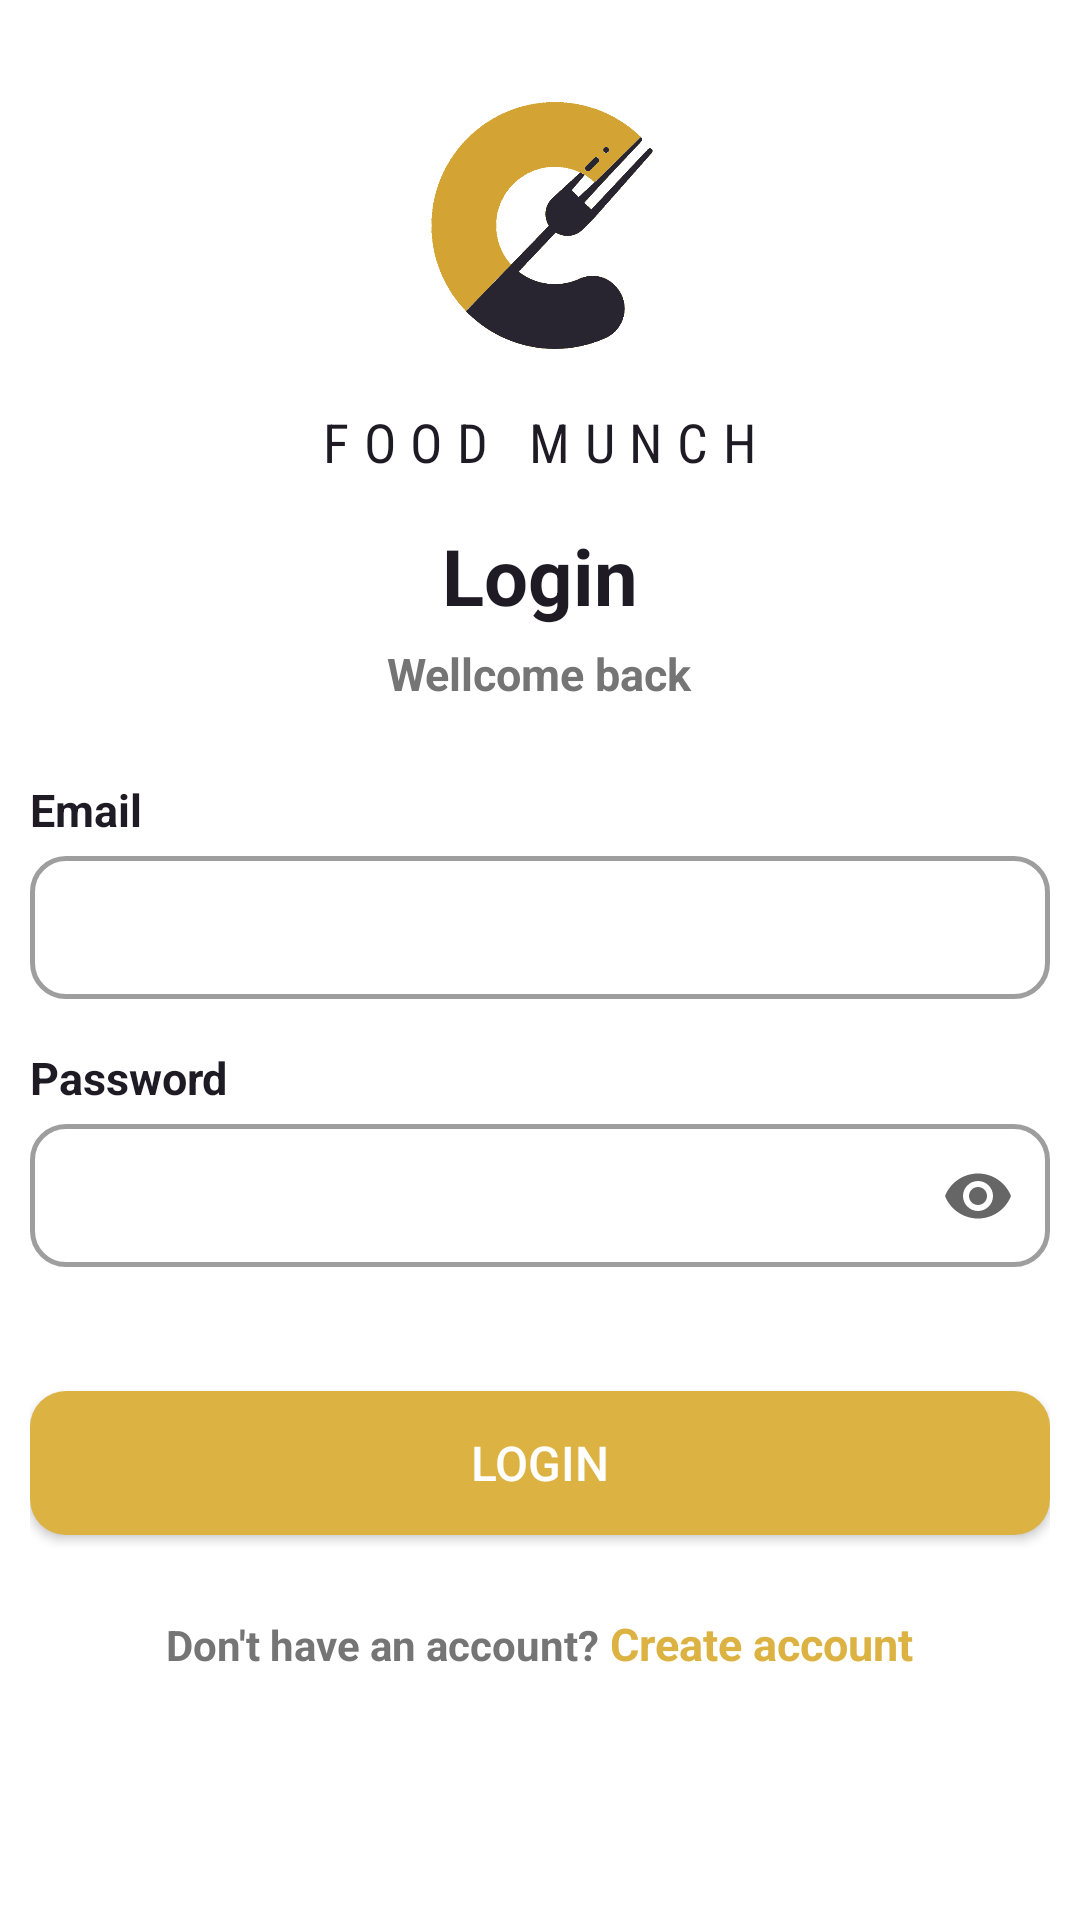

This screen was rendered from an Android layout file. Write that file and the resources it references.
<!-- AndroidManifest.xml: application theme Theme.FoodMunch -->
<!-- res/layout/activity_login.xml -->
<?xml version="1.0" encoding="utf-8"?>
<ScrollView xmlns:android="http://schemas.android.com/apk/res/android"
    xmlns:app="http://schemas.android.com/apk/res-auto"
    xmlns:tools="http://schemas.android.com/tools"
    android:layout_width="match_parent"
    android:layout_height="match_parent"
    android:paddingHorizontal="10dp"
    android:paddingVertical="10dp"
    tools:context=".Common.LoginActivity">

    <androidx.appcompat.widget.LinearLayoutCompat
        android:layout_width="match_parent"
        android:layout_height="match_parent"
        android:orientation="vertical">

        <ImageView
            android:layout_width="match_parent"
            android:layout_height="90dp"
            android:layout_marginTop="20dp"
            android:src="@drawable/logo1" />

        <TextView
            android:layout_width="wrap_content"
            android:layout_height="wrap_content"
            android:layout_gravity="center"
            android:layout_marginTop="15dp"
            android:fontFamily="sans-serif-condensed"
            android:letterSpacing="0.27"
            android:text="FOOD MUNCH"
            android:textColor="@color/teal_700"
            android:textSize="18sp" />

        <TextView
            android:layout_width="wrap_content"
            android:layout_height="wrap_content"
            android:layout_gravity="center"
            android:layout_marginTop="15dp"
            android:text="Login"
            android:textColor="@color/teal_700"
            android:textSize="26sp"
            android:textStyle="bold" />

        <TextView
            android:layout_width="wrap_content"
            android:layout_height="wrap_content"
            android:layout_gravity="center"
            android:layout_marginTop="5dp"
            android:text="Wellcome back"
            android:textColor="#757575"
            android:textSize="15sp"
            android:textStyle="bold" />

        <TextView
            android:layout_width="wrap_content"
            android:layout_height="wrap_content"
            android:layout_marginTop="25dp"
            android:text="Email"
            android:textColor="@color/teal_700"
            android:textSize="15sp"
            android:textStyle="bold" />

        <com.google.android.material.textfield.TextInputLayout
            android:id="@+id/etEmail"
            style="@style/Widget.MaterialComponents.TextInputLayout.OutlinedBox.Dense"
            android:layout_width="match_parent"
            android:layout_height="wrap_content"
            app:boxCornerRadiusBottomEnd="12dp"
            app:boxCornerRadiusBottomStart="12dp"
            app:boxCornerRadiusTopEnd="12dp"
            app:boxCornerRadiusTopStart="12dp"
            app:boxStrokeWidth="1.5dp">

            <com.google.android.material.textfield.TextInputEditText
                android:layout_width="match_parent"
                android:layout_height="wrap_content"
                android:maxLines="1" />

        </com.google.android.material.textfield.TextInputLayout>


        <TextView
            android:layout_width="wrap_content"
            android:layout_height="wrap_content"
            android:layout_marginTop="16dp"
            android:text="Password"
            android:textColor="@color/teal_700"
            android:textSize="15sp"
            android:textStyle="bold" />

        <com.google.android.material.textfield.TextInputLayout
            android:id="@+id/etPassword"
            style="@style/Widget.MaterialComponents.TextInputLayout.OutlinedBox.Dense"
            android:layout_width="match_parent"
            android:layout_height="wrap_content"
            app:boxCornerRadiusBottomEnd="12dp"
            app:boxCornerRadiusBottomStart="12dp"
            app:boxCornerRadiusTopEnd="12dp"
            app:boxCornerRadiusTopStart="12dp"
            app:boxStrokeWidth="1.5dp"
            app:endIconMode="password_toggle">


            <com.google.android.material.textfield.TextInputEditText
                android:layout_width="match_parent"
                android:layout_height="wrap_content"
                android:inputType="textPassword" />

        </com.google.android.material.textfield.TextInputLayout>


        <com.google.android.material.button.MaterialButton
            android:id="@+id/loginButton"
            android:layout_marginTop="35dp"
            android:layout_gravity="center"
            android:letterSpacing="0"
            android:layout_width="match_parent"
            android:layout_height="60dp"
            app:cornerRadius="12dp"
            android:text="Login"
            android:textSize="16sp" />

        <androidx.appcompat.widget.LinearLayoutCompat
            android:layout_width="wrap_content"
            android:layout_height="wrap_content"
            android:layout_gravity="center"
            android:layout_marginTop="20dp"
            android:orientation="horizontal">

            <TextView
                android:layout_width="wrap_content"
                android:layout_height="wrap_content"
                android:text="Don't have an account?"
                android:textColor="#757575"
                android:textSize="14sp"
                android:textStyle="bold" />

            <TextView
                android:id="@+id/tvLogin"
                android:layout_width="wrap_content"
                android:layout_height="wrap_content"
                android:text=" Create account"
                android:textColor="#DCB342"
                android:textSize="15sp"
                android:textStyle="bold" />

        </androidx.appcompat.widget.LinearLayoutCompat>

    </androidx.appcompat.widget.LinearLayoutCompat>


</ScrollView>
<!-- resources referenced by this layout -->
<resources>
  <color name="teal_700">#1e1b25</color>
  <!-- drawable logo1: png bitmap (drawable, 7717 bytes) -->
  <style name="Theme.FoodMunch" parent="Theme.MaterialComponents.DayNight.DarkActionBar">
          
          <item name="colorPrimary">@color/purple_500</item>
          <item name="colorPrimaryVariant">@color/purple_700</item>
          <item name="colorOnPrimary">@color/white</item>
          
          <item name="colorSecondary">@color/teal_200</item>
          <item name="colorSecondaryVariant">@color/teal_700</item>
          <item name="colorOnSecondary">@color/black</item>
          
          <item name="android:statusBarColor" tools:targetApi="l">?attr/colorPrimaryVariant</item>
          
      </style>
  <color name="purple_500">#dcb342</color>
  <color name="purple_700">#d3a333</color>
  <color name="white">#FFFFFFFF</color>
  <color name="teal_200">#949298</color>
  <color name="black">#FF000000</color>
</resources>
